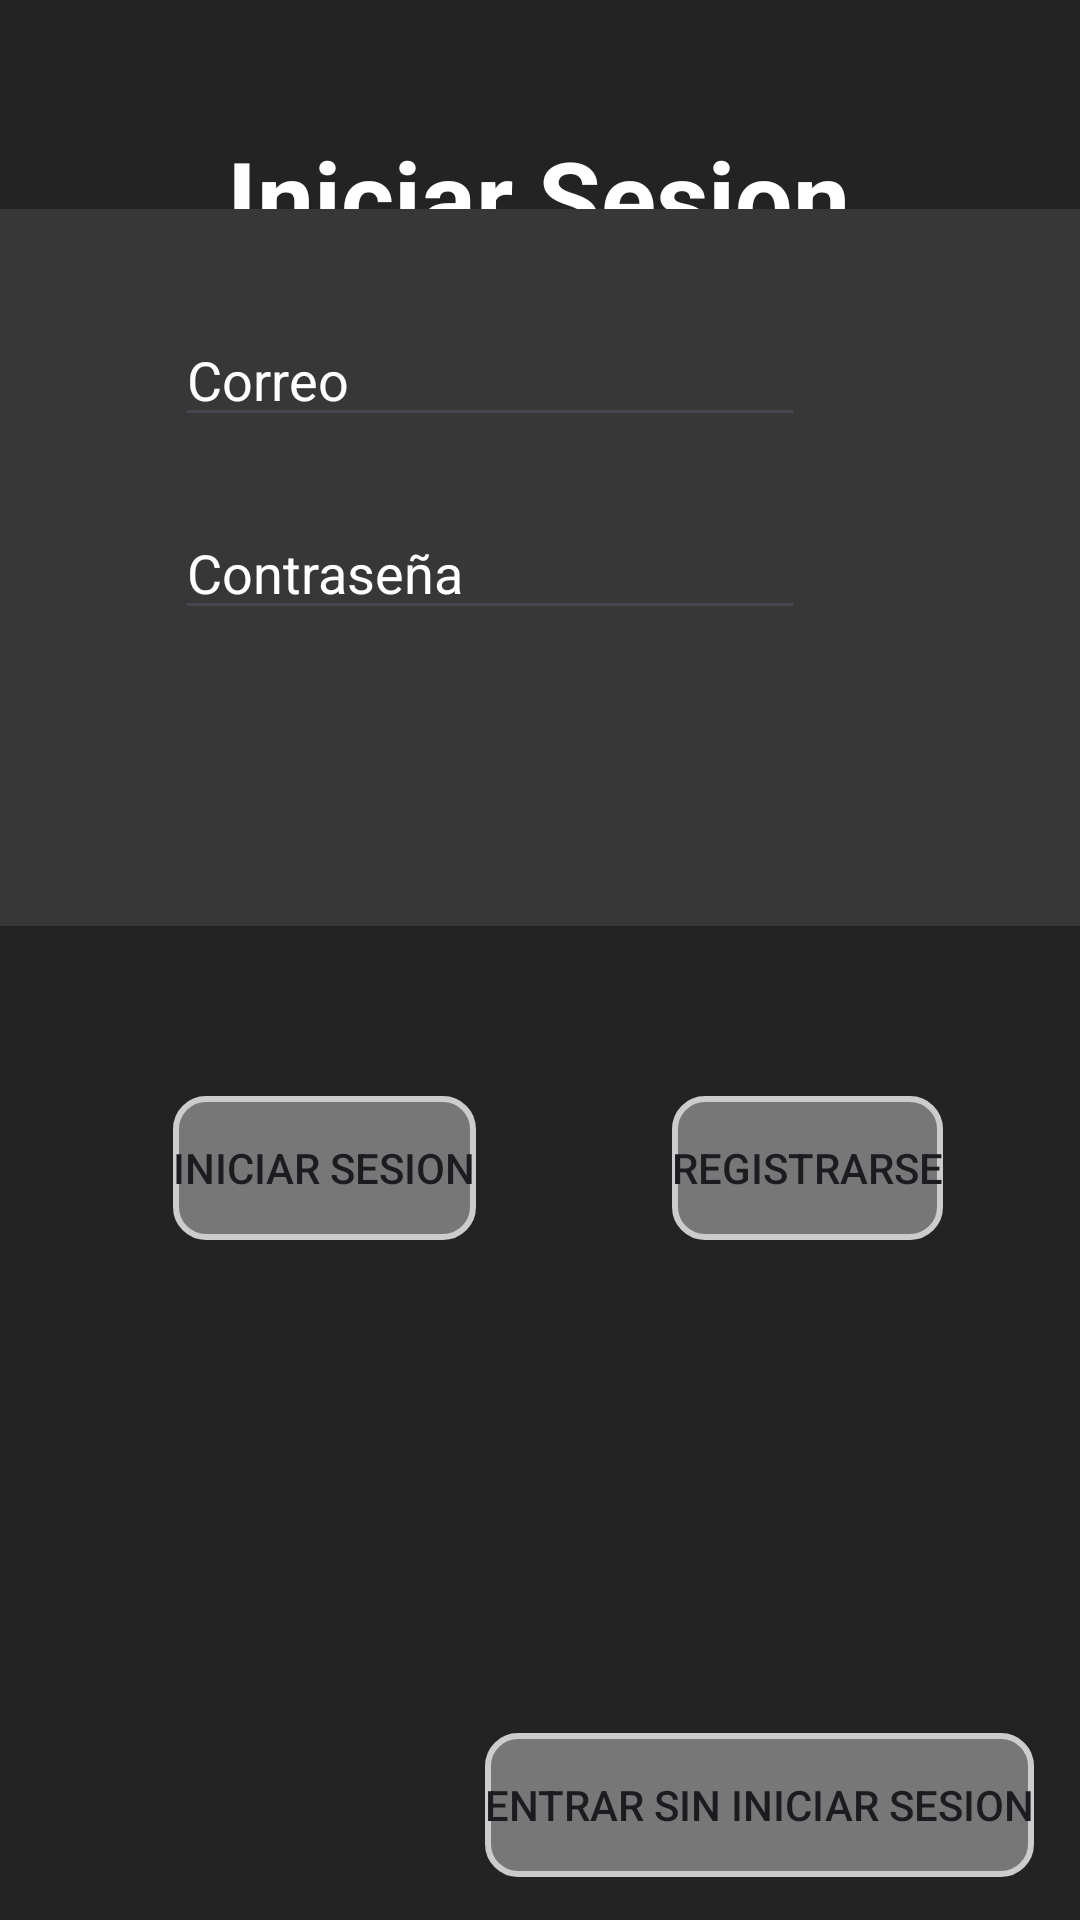

Layout XML and referenced resources for this Android screen:
<!-- AndroidManifest.xml: application theme Theme.Animales -->
<!-- res/layout/activity_inicio_sesion.xml -->
<?xml version="1.0" encoding="utf-8"?>
<androidx.constraintlayout.widget.ConstraintLayout xmlns:android="http://schemas.android.com/apk/res/android"
    xmlns:app="http://schemas.android.com/apk/res-auto"
    xmlns:tools="http://schemas.android.com/tools"
    android:layout_width="match_parent"
    android:layout_height="match_parent"
    android:background="#232323"
    tools:context=".InicioSesion">

    <TextView
        android:id="@+id/textView2"
        android:layout_width="wrap_content"
        android:layout_height="wrap_content"
        android:text="Iniciar Sesion"
        android:textColor="#FFFFFF"
        android:textSize="34sp"
        android:textStyle="bold"
        app:layout_constraintBottom_toBottomOf="parent"
        app:layout_constraintEnd_toEndOf="parent"
        app:layout_constraintHorizontal_bias="0.497"
        app:layout_constraintStart_toStartOf="parent"
        app:layout_constraintTop_toTopOf="parent"
        app:layout_constraintVertical_bias="0.072" />

    <androidx.constraintlayout.widget.ConstraintLayout
        android:layout_width="394dp"
        android:layout_height="239dp"
        android:background="#373737"
        app:layout_constraintBottom_toBottomOf="parent"
        app:layout_constraintEnd_toEndOf="parent"
        app:layout_constraintHorizontal_bias="1.0"
        app:layout_constraintStart_toStartOf="parent"
        app:layout_constraintTop_toTopOf="parent"
        app:layout_constraintVertical_bias="0.174">

        <EditText
            android:id="@+id/correo"
            android:layout_width="wrap_content"
            android:layout_height="wrap_content"
            android:ems="10"
            android:hint="Correo"
            android:inputType="text"
            android:textColor="#FFFFFF"
            android:textColorHint="#FFFFFF"
            app:layout_constraintBottom_toBottomOf="parent"
            app:layout_constraintEnd_toEndOf="parent"
            app:layout_constraintStart_toStartOf="parent"
            app:layout_constraintTop_toTopOf="parent"
            app:layout_constraintVertical_bias="0.175" />

        <EditText
            android:id="@+id/contraseña"
            android:layout_width="wrap_content"
            android:layout_height="wrap_content"
            android:ems="10"
            android:hint="Contraseña"
            android:inputType="textPassword"
            android:textColor="#FFFFFF"
            android:textColorHint="#FFFFFF"
            app:layout_constraintBottom_toBottomOf="parent"
            app:layout_constraintEnd_toEndOf="parent"
            app:layout_constraintStart_toStartOf="parent"
            app:layout_constraintTop_toTopOf="parent" />
    </androidx.constraintlayout.widget.ConstraintLayout>

    <Button
        android:id="@+id/btninicio"
        android:layout_width="wrap_content"
        android:layout_height="wrap_content"
        android:text="Iniciar Sesion"
        app:layout_constraintBottom_toBottomOf="parent"
        app:layout_constraintEnd_toEndOf="parent"
        app:layout_constraintHorizontal_bias="0.223"
        app:layout_constraintStart_toStartOf="parent"
        app:layout_constraintTop_toTopOf="parent"
        android:background="@drawable/button_custom_background"
        app:layout_constraintVertical_bias="0.617" />

    <Button
        android:id="@+id/registro"
        android:layout_width="wrap_content"
        android:layout_height="wrap_content"
        android:text="Registrarse"
        app:layout_constraintBottom_toBottomOf="parent"
        app:layout_constraintEnd_toEndOf="parent"
        app:layout_constraintHorizontal_bias="0.831"
        app:layout_constraintStart_toStartOf="parent"
        app:layout_constraintTop_toTopOf="parent"
        android:background="@drawable/button_custom_background"
        app:layout_constraintVertical_bias="0.617" />

    <Button
        android:id="@+id/registro2"
        android:layout_width="wrap_content"
        android:layout_height="wrap_content"
        android:text="Entrar sin iniciar sesion"
        app:layout_constraintBottom_toBottomOf="parent"
        app:layout_constraintEnd_toEndOf="parent"
        app:layout_constraintHorizontal_bias="0.913"
        app:layout_constraintStart_toStartOf="parent"
        app:layout_constraintTop_toTopOf="parent"
        android:background="@drawable/button_custom_background"
        app:layout_constraintVertical_bias="0.976" />

</androidx.constraintlayout.widget.ConstraintLayout>
<!-- resources referenced by this layout -->
<resources>
  <!-- drawable button_custom_background (drawable) -->
  <?xml version="1.0" encoding="utf-8"?>
  <shape xmlns:android="http://schemas.android.com/apk/res/android">
      <solid android:color="#80CCCCCC" />
      <corners android:radius="10dp" />
      <stroke
          android:width="2dp"
          android:color="#CCCCCC" />
  </shape>
  <style name="Theme.Animales" parent="Base.Theme.Animales" />
  <style name="Base.Theme.Animales" parent="Theme.Material3.DayNight.NoActionBar">
          
          
      </style>
</resources>
